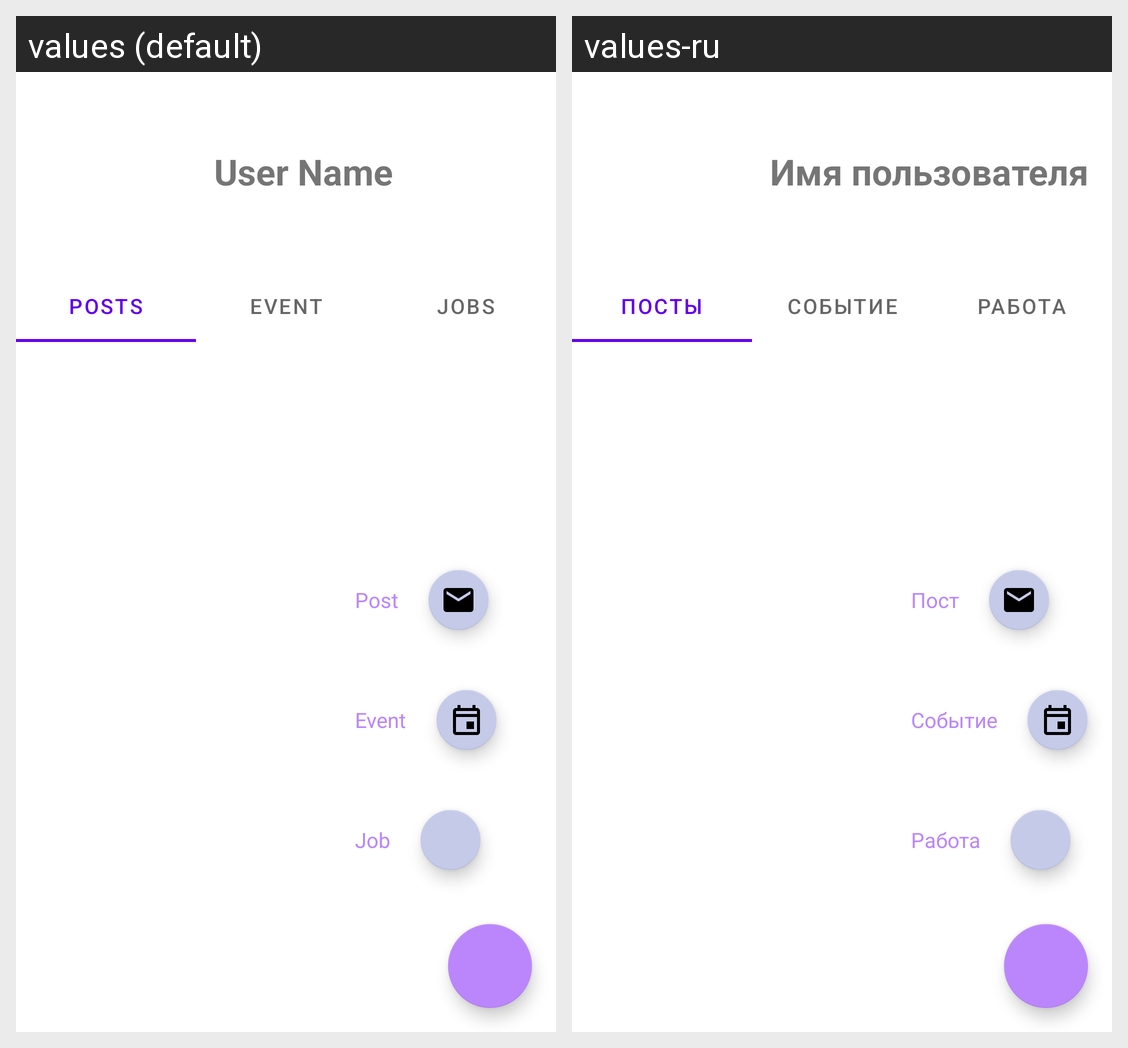

Strings drawn on this Android screen and how each of the app's shown locales translates them:
Android screen res/layout/fragment_profile.xml rendered under 2 locales, left to right: values (default), values-ru. Device: Nexus 5 (rendered at 1080×1920; each locale shown at half size, 540×960, under a caption strip naming it); theme Theme.NeWork.
Strings drawn on this screen, with the default value and each locale's value (text and hints the layout hard-codes, and strings that could not be matched under every locale, appear in the picture but are not listed):

sign_user_name
  values: User Name
  values-ru: Имя пользователя

title_posts
  values: Posts
  values-ru: Посты

title_events
  values: Event
  values-ru: Событие

title_jobs
  values: Jobs
  values-ru: Работа

post
  values: Post
  values-ru: Пост

title_event
  values: Event
  values-ru: Событие

title_job
  values: Job
  values-ru: Работа
